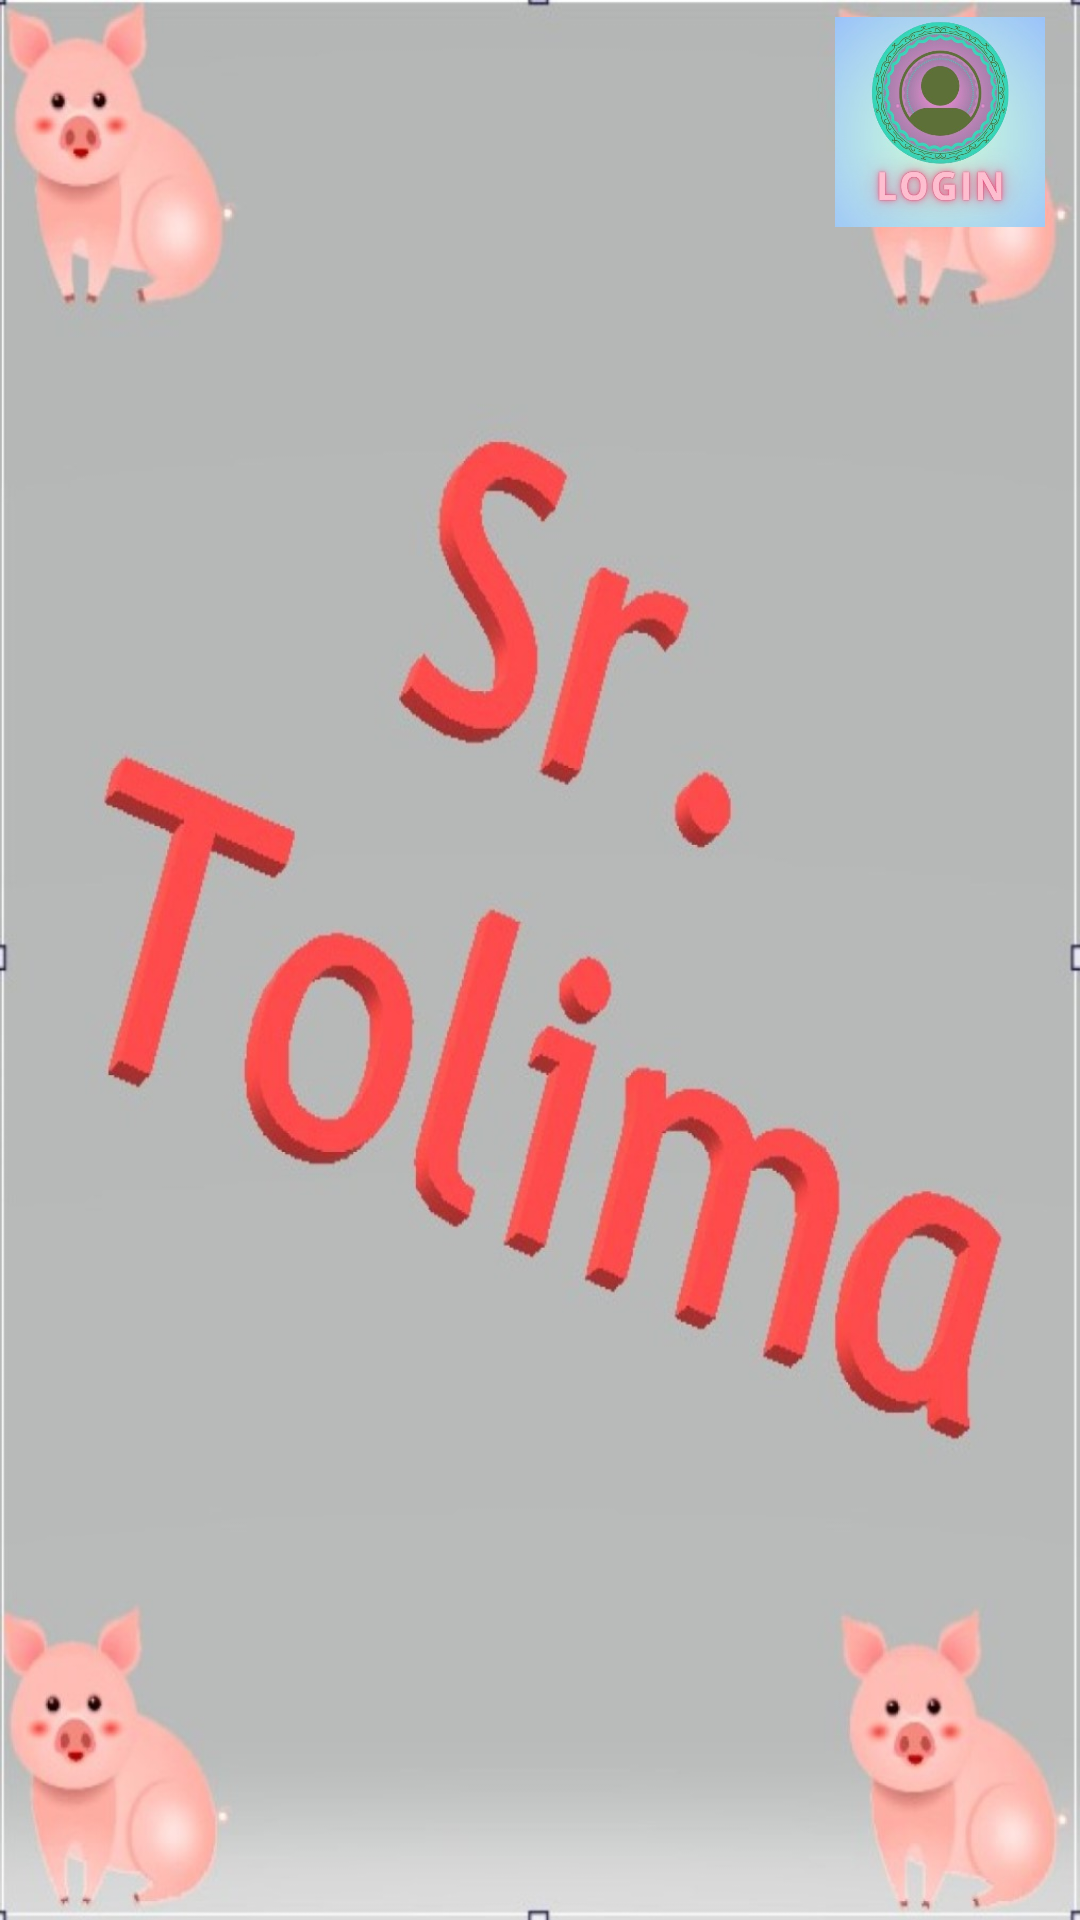

Produce the Android XML layout that renders to this screen, including the resource entries it uses.
<!-- AndroidManifest.xml: application theme Theme.SrTolima -->
<!-- res/layout/activity_splash.xml -->
<?xml version="1.0" encoding="utf-8"?>
<android.support.constraint.ConstraintLayout xmlns:android="http://schemas.android.com/apk/res/android"
    xmlns:app="http://schemas.android.com/apk/res-auto"
    xmlns:tools="http://schemas.android.com/tools"
    android:layout_width="match_parent"
    android:layout_height="match_parent"
    android:background="@drawable/logo"
    tools:context=".Splash">

    <LinearLayout
        android:layout_width="70dp"
        android:layout_height="70dp"
        android:orientation="vertical"
        app:layout_constraintBottom_toBottomOf="parent"
        app:layout_constraintEnd_toEndOf="parent"
        app:layout_constraintStart_toStartOf="parent"
        app:layout_constraintTop_toTopOf="parent"
        app:layout_constraintVertical_bias=".01"
        app:layout_constraintHorizontal_bias="0.96"
        tools:ignore="MissingConstraints">

        <LinearLayout
            android:layout_width="match_parent"
            android:layout_height="wrap_content"
            android:orientation="horizontal">

            <ImageButton
                android:id="@+id/login"
                android:layout_width="wrap_content"
                android:layout_height="wrap_content"
                android:layout_weight="1"
                android:background="@drawable/login"
                android:onClick="irLogin" />

        </LinearLayout>
    </LinearLayout>
</android.support.constraint.ConstraintLayout>
<!-- resources referenced by this layout -->
<resources>
  <!-- drawable login: jpeg bitmap (drawable, 40292 bytes) -->
  <!-- drawable logo: jpg bitmap (drawable, 110874 bytes) -->
  <style name="Theme.SrTolima" parent="Theme.AppCompat.Light.DarkActionBar">
          
          <item name="colorPrimary">@color/purple_500</item>
          <item name="colorPrimaryDark">@color/purple_700</item>
          <item name="colorAccent">@color/teal_200</item>
          
      </style>
  <color name="purple_500">#FF6200EE</color>
  <color name="purple_700">#FF3700B3</color>
  <color name="teal_200">#FF03DAC5</color>
</resources>
